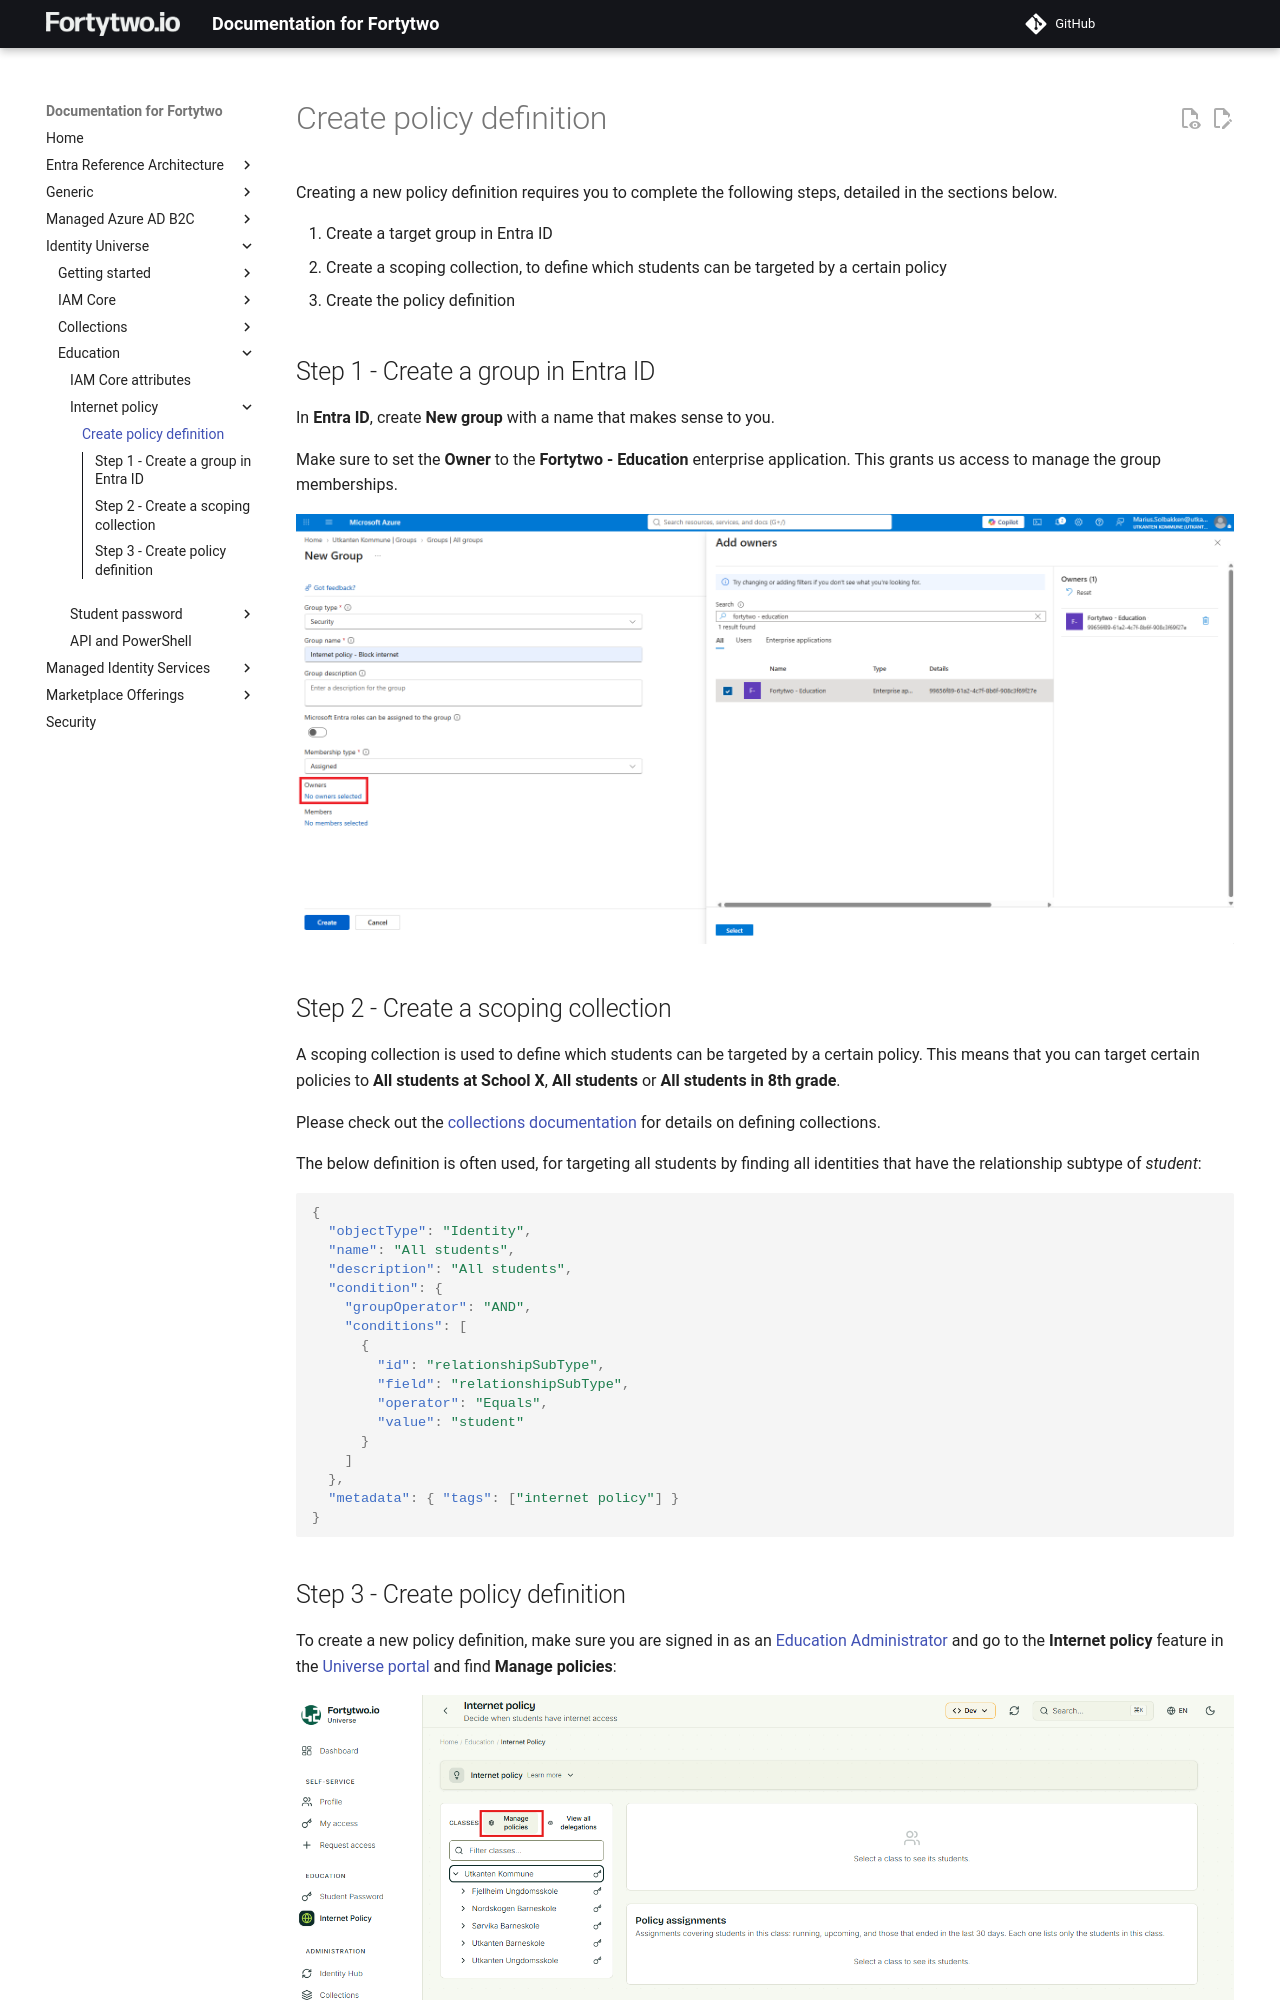

repository: fortytwoservices/public-docs.fortytwo.io · page: identity-universe/education/internet-policy/create-policy-definition/index.html · generator: mkdocs

# Create policy definition

Creating a new policy definition requires you to complete the following steps, detailed in the sections below.

1. Create a target group in Entra ID
2. Create a scoping collection, to define which students can be targeted by a certain policy
3. Create the policy definition

## Step 1 - Create a group in Entra ID

In **Entra ID**, create **New group** with a name that makes sense to you.

Make sure to set the **Owner** to the **Fortytwo - Education** enterprise application. This grants us access to manage the group memberships.

![alt text](media/image-1.png)
